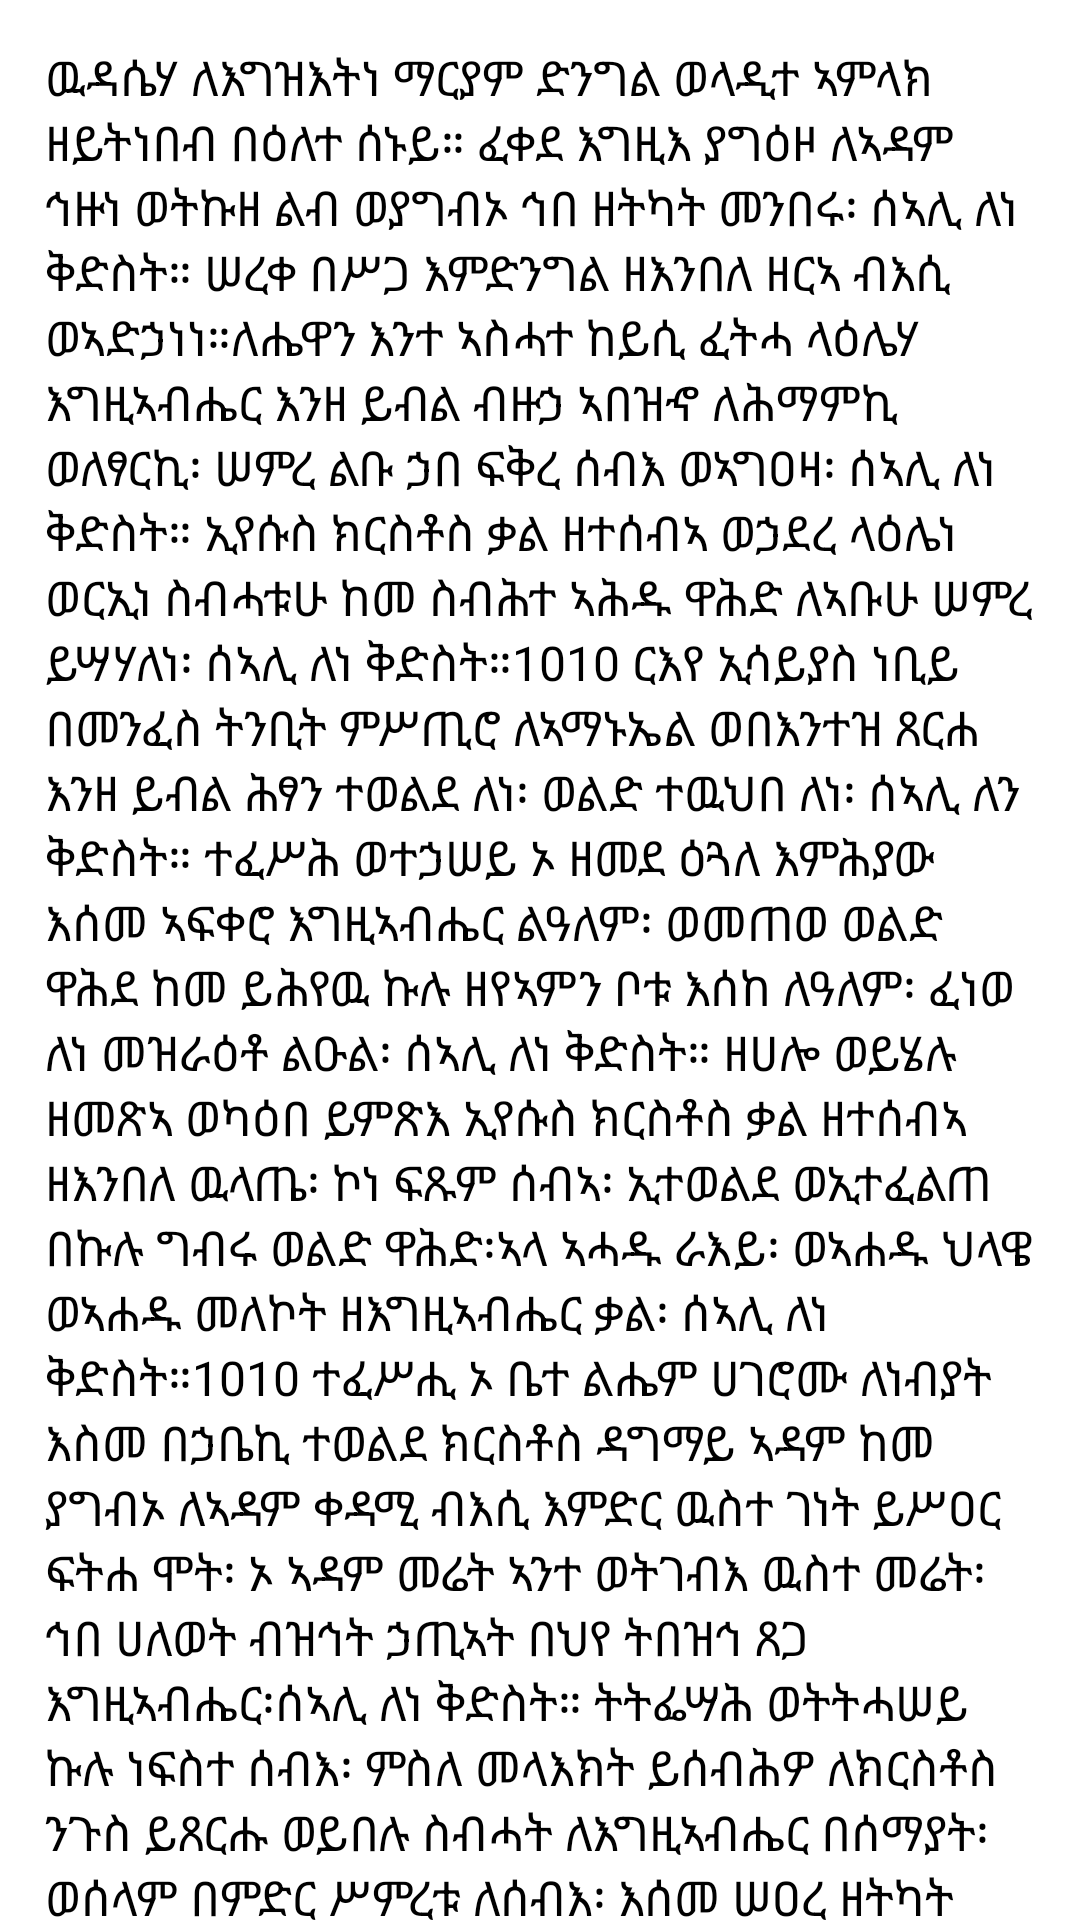

Here is an Android app screen rendered from its layout file. Give the layout XML and the strings, colors and styles it references.
<!-- AndroidManifest.xml: application theme AppTheme -->
<!-- res/layout/fragment_the_monday.xml -->
<?xml version="1.0" encoding="utf-8"?>
<FrameLayout xmlns:android="http://schemas.android.com/apk/res/android" xmlns:app="http://schemas.android.com/apk/res-auto" xmlns:aapt="http://schemas.android.com/aapt" android:orientation="vertical" android:background="#ffffff" android:layout_width="match_parent" android:layout_height="match_parent">
    <ScrollView android:layout_width="match_parent" android:layout_height="match_parent">
        <LinearLayout android:orientation="vertical" android:padding="15dp" android:layout_width="match_parent" android:layout_height="wrap_content">
            <TextView android:textSize="16sp" android:layout_width="match_parent" android:layout_height="match_parent" android:text="@string/the_monday"/>
        </LinearLayout>
    </ScrollView>
</FrameLayout>
<!-- resources referenced by this layout -->
<resources>
  <string name="the_monday">ዉዳሴሃ ለእግዝእትነ ማርያም ድንግል ወላዲተ ኣምላክ ዘይትነበብ በዕለተ ሰኑይ። ፈቀደ እግዚእ ያግዕዞ ለኣዳም ኅዙነ ወትኩዘ ልብ ወያግብኦ ኅበ ዘትካት መንበሩ፡ ሰኣሊ ለነ ቅድስት። ሠረቀ በሥጋ እምድንግል ዘእንበለ ዘርኣ ብእሲ ወኣድኃነነ።ለሔዋን እንተ ኣስሓተ ከይሲ ፈትሓ ላዕሌሃ እግዚኣብሔር እንዘ ይብል ብዙኃ ኣበዝኆ ለሕማምኪ ወለፃርኪ፡ ሠምረ ልቡ ኃበ ፍቅረ ሰብእ ወኣግዐዛ፡ ሰኣሊ ለነ ቅድስት። ኢየሱስ ክርስቶስ ቃል ዘተሰብኣ ወኃደረ ላዕሌነ ወርኢነ ስብሓቱሁ ከመ ስብሕተ ኣሕዱ ዋሕድ ለኣቡሁ ሠምረ ይሣሃለነ፡ ሰኣሊ ለነ ቅድስት።\10\10 ርእየ ኢሳይያስ ነቢይ በመንፈስ ትንቢት ምሥጢሮ ለኣማኑኤል ወበእንተዝ ጸርሐ እንዘ ይብል ሕፃን ተወልደ ለነ፡ ወልድ ተዉህበ ለነ፡ ሰኣሊ ለን ቅድስት። ተፈሥሕ ወተኃሠይ ኦ ዘመደ ዕጓለ እምሕያው እሰመ ኣፍቀሮ እግዚኣብሔር ልዓለም፡ ወመጠወ ወልድ ዋሕደ ከመ ይሕየዉ ኩሉ ዘየኣምን ቦቱ እሰከ ለዓለም፡ ፈነወ ለነ መዝራዕቶ ልዑል፡ ሰኣሊ ለነ ቅድስት። ዘሀሎ ወይሄሉ ዘመጽኣ ወካዕበ ይምጽእ ኢየሱስ ክርስቶስ ቃል ዘተሰብኣ ዘእንበለ ዉላጤ፡ ኮነ ፍጹም ሰብኣ፡ ኢተወልደ ወኢተፈልጠ በኩሉ ግብሩ ወልድ ዋሕድ፡ኣላ ኣሓዱ ራእይ፡ ወኣሐዱ ህላዌ ወኣሐዱ መለኮት ዘእግዚኣብሔር ቃል፡ ሰኣሊ ለነ ቅድስት።\10\10 ተፈሥሒ ኦ ቤተ ልሔም ሀገሮሙ ለነብያት እስመ በኃቤኪ ተወልደ ክርስቶስ ዳግማይ ኣዳም ከመ ያግብኦ ለኣዳም ቀዳሚ ብእሲ እምድር ዉስተ ገነት ይሥዐር ፍትሐ ሞት፡ ኦ ኣዳም መሬት ኣንተ ወትገብእ ዉስተ መሬት፡ ኅበ ሀለወት ብዝኅት ኃጢኣት በህየ ትበዝኅ ጸጋ እግዚኣብሔር፡ሰኣሊ ለነ ቅድስት። ትትፌሣሕ ወትትሓሠይ ኩሉ ነፍስተ ሰብእ፡ ምስለ መላእክት ይሰብሕዎ ለክርስቶስ ንጉስ ይጸርሑ ወይበሉ ስብሓት ለእግዚኣብሔር በሰማያት፡ ወሰላም በምድር ሥምረቱ ለሰብእ፡ እሰመ ሠዐረ ዘትካት ወነሠተ ምክሮ ለጸላኢ፡ ወሠጠጠ መጽሐፈ ዕዳሆሙ ለኣዳም ወለሔዋን፡ ወሰዮሙ ኣግዐዝያነ ዘተወልደ ለነ በሀገረ ዳዊት መድኃኒነ ኢየሱስ ክርስቶስ፡ ሰኣሊ ለነ ቅድስት። ብርሃን ዘበኣማን ዘያበርህ ለኩሉ ሰብእ ለእለ ይነብሩ ዉስተ ዓለም፡በእንተ ፍቅረ ሰብእ መጸእከ ዉስተ ዓለም ወኩሉ ፍጥረት ተፈሥሐ በምጽኣትከ፡ እስመ ኣድኃንኮ ለኣዳም እምስሕተት፡ ወረሰይካ ለሔዋን ኣግዓዚተ እምፃዕረ ሞት ወወሀብከነ መንፈስ ልደት፡ ባረክናከ ምስለ መላእቲከ፡ ሰኣሊ ለነ\10\10</string>
  <style name="AppTheme">
          <item name="colorAccent">@color/colorAccent</item>
          <item name="colorPrimary">@color/colorPrimary</item>
          <item name="colorPrimaryDark">@color/colorPrimaryDark</item>
      </style>
  <color name="colorAccent">#ff9800</color>
  <color name="colorPrimary">#f47100</color>
  <color name="colorPrimaryDark">#ee6002</color>
</resources>
